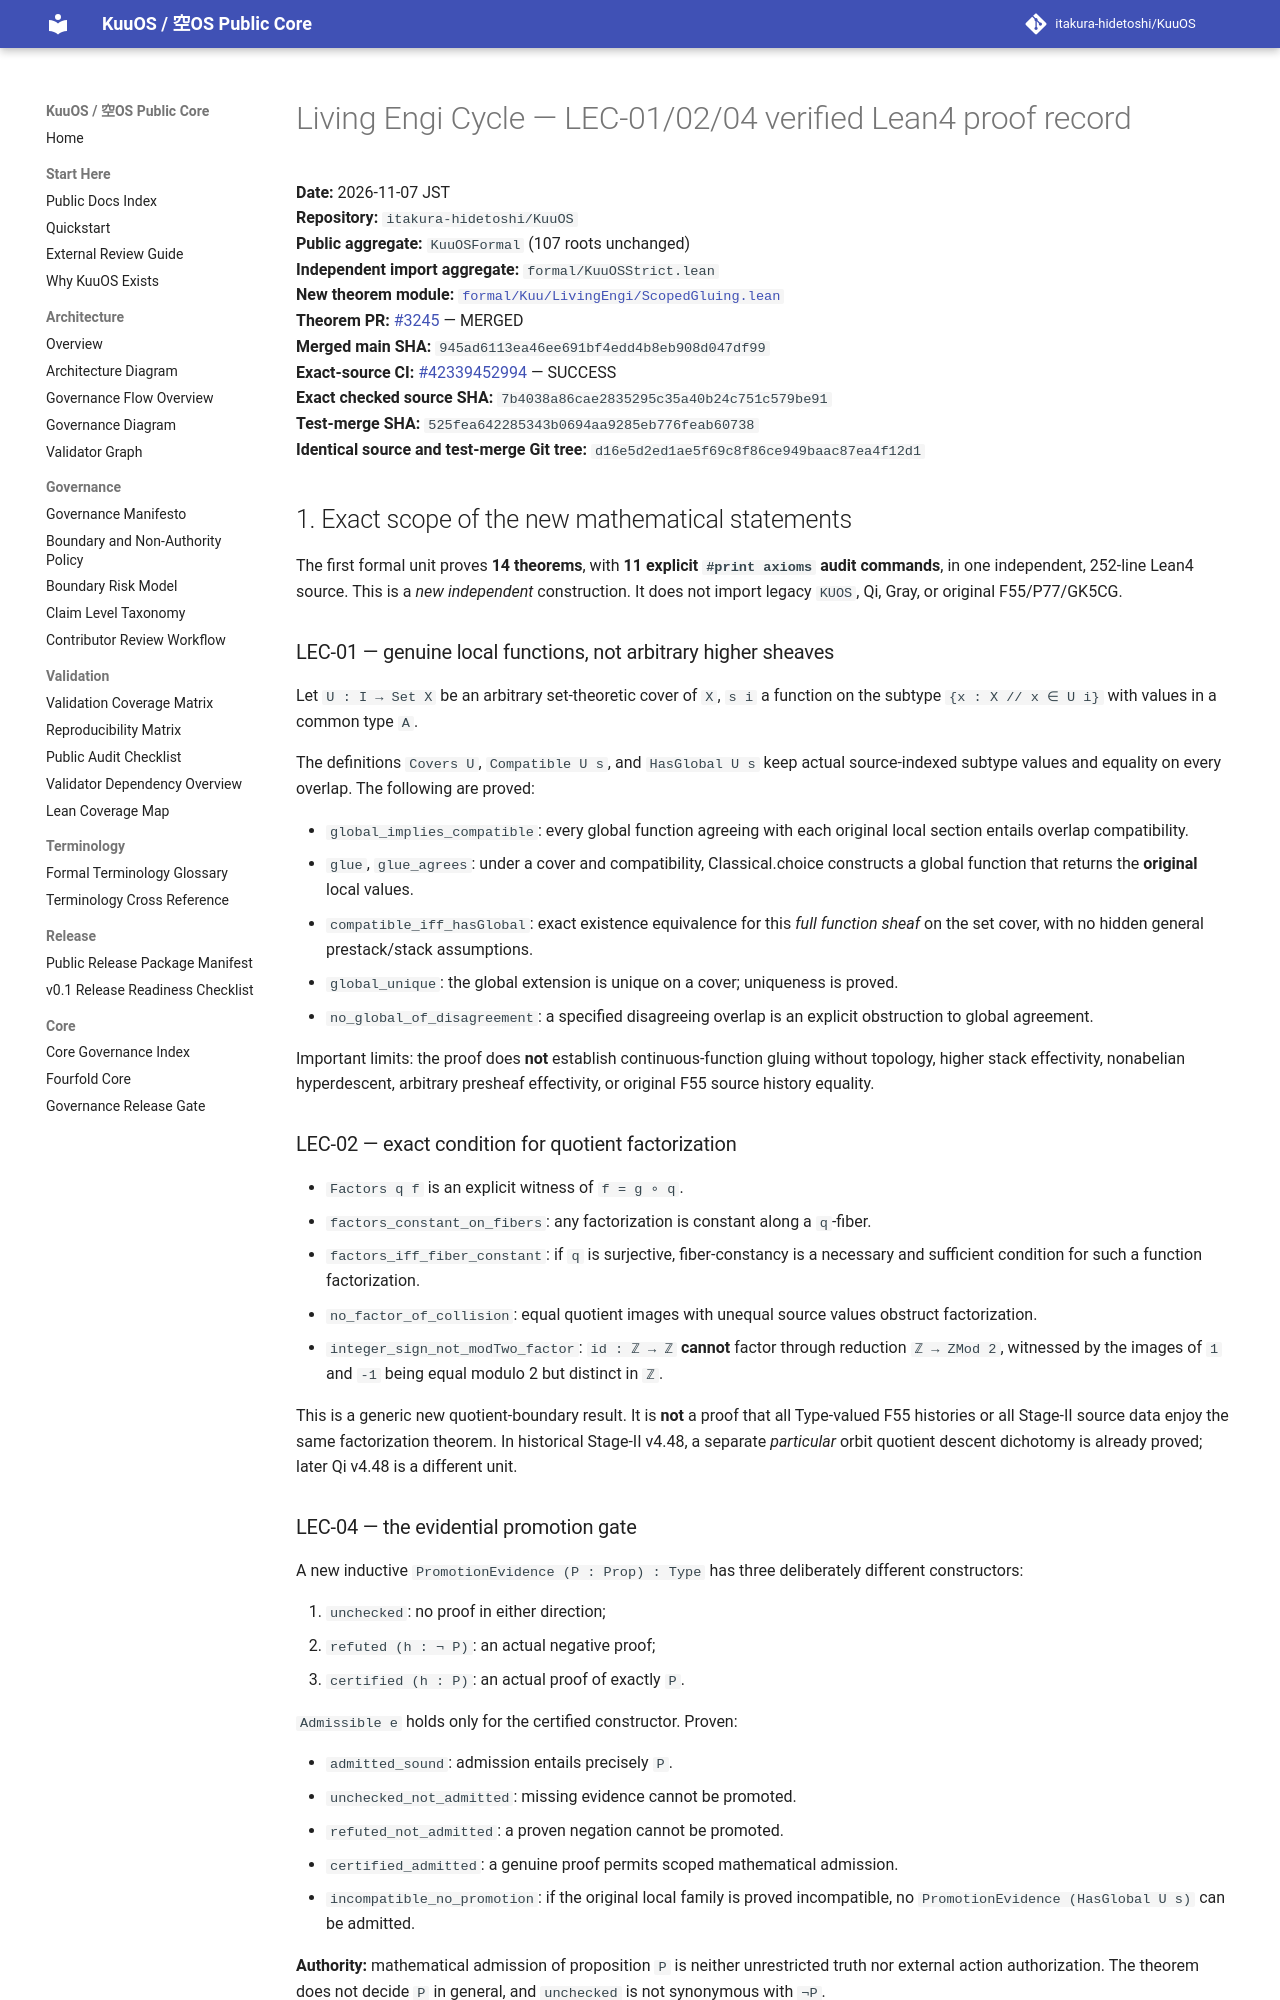

repository: itakura-hidetoshi/KuuOS · page: formal/LEC-01-02-04-scoped-function-gluing-evidence-gate-verified-20261107/index.html · generator: mkdocs

# Living Engi Cycle — LEC-01/02/04 verified Lean4 proof record

**Date:** 2026-11-07 JST  
**Repository:** `itakura-hidetoshi/KuuOS`  
**Public aggregate:** `KuuOSFormal` (107 roots unchanged)  
**Independent import aggregate:** `formal/KuuOSStrict.lean`  
**New theorem module:** [`formal/Kuu/LivingEngi/ScopedGluing.lean`](../../formal/Kuu/LivingEngi/ScopedGluing.lean)  
**Theorem PR:** [#3245](https://github.com/itakura-hidetoshi/KuuOS/pull/3245) — MERGED  
**Merged main SHA:** `945ad6113ea46ee691bf4edd4b8eb908d047df99`  
**Exact-source CI:** [#42339452994](https://github.com/itakura-hidetoshi/KuuOS/actions/runs/42339452994) — SUCCESS  
**Exact checked source SHA:** `7b4038a86cae2835295c35a40b24c751c579be91`  
**Test-merge SHA:** `525fea642285343b0694aa9285eb776feab60738`  
**Identical source and test-merge Git tree:** `d16e5d2ed1ae5f69c8f86ce949baac87ea4f12d1`

## 1. Exact scope of the new mathematical statements

The first formal unit proves **14 theorems**, with **11 explicit `#print axioms` audit commands**, in one independent, 252-line Lean4 source. This is a *new independent* construction. It does not import legacy `KUOS`, Qi, Gray, or original F55/P77/GK5CG.

### LEC-01 — genuine local functions, not arbitrary higher sheaves

Let `U : I → Set X` be an arbitrary set-theoretic cover of `X`, `s i` a function on the subtype `{x : X // x ∈ U i}` with values in a common type `A`.

The definitions `Covers U`, `Compatible U s`, and `HasGlobal U s` keep actual source-indexed subtype values and equality on every overlap. The following are proved:

- `global_implies_compatible`: every global function agreeing with each original local section entails overlap compatibility.
- `glue`, `glue_agrees`: under a cover and compatibility, Classical.choice constructs a global function that returns the **original** local values.
- `compatible_iff_hasGlobal`: exact existence equivalence for this *full function sheaf* on the set cover, with no hidden general prestack/stack assumptions.
- `global_unique`: the global extension is unique on a cover; uniqueness is proved.
- `no_global_of_disagreement`: a specified disagreeing overlap is an explicit obstruction to global agreement.

Important limits: the proof does **not** establish continuous-function gluing without topology, higher stack effectivity, nonabelian hyperdescent, arbitrary presheaf effectivity, or original F55 source history equality.

### LEC-02 — exact condition for quotient factorization

- `Factors q f` is an explicit witness of `f = g ∘ q`.
- `factors_constant_on_fibers`: any factorization is constant along a `q`-fiber.
- `factors_iff_fiber_constant`: if `q` is surjective, fiber-constancy is a necessary and sufficient condition for such a function factorization.
- `no_factor_of_collision`: equal quotient images with unequal source values obstruct factorization.
- `integer_sign_not_modTwo_factor`: `id : ℤ → ℤ` **cannot** factor through reduction `ℤ → ZMod 2`, witnessed by the images of `1` and `-1` being equal modulo 2 but distinct in `ℤ`.

This is a generic new quotient-boundary result. It is **not** a proof that all Type-valued F55 histories or all Stage-II source data enjoy the same factorization theorem. In historical Stage-II v4.48, a separate *particular* orbit quotient descent dichotomy is already proved; later Qi v4.48 is a different unit.
